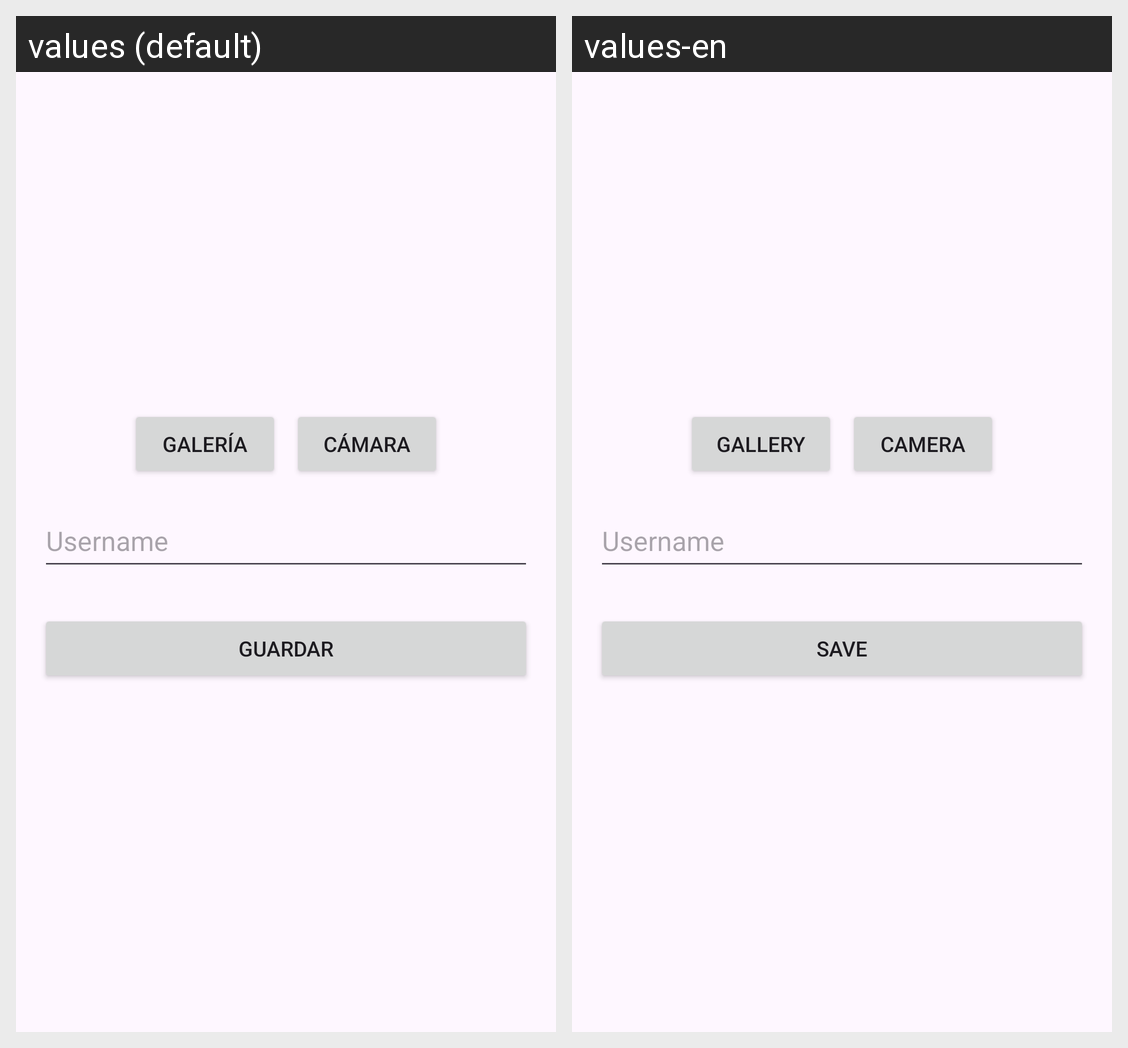

The Android screen above is rendered under two locales of the same app. Produce the string resources it draws, with the default and per-locale values.
Android screen res/layout/fragment_profile.xml rendered under 2 locales, left to right: values (default), values-en. Device: Nexus 5 (rendered at 1080×1920; each locale shown at half size, 540×960, under a caption strip naming it); theme Theme.PokemonTCG.
Strings drawn on this screen, with the default value and each locale's value (text and hints the layout hard-codes, and strings that could not be matched under every locale, appear in the picture but are not listed):

galer_a
  values: Galería
  values-en: Gallery

c_mara
  values: Cámara
  values-en: Camera

username
  values: Username
  values-en: Username

guardar
  values: Guardar
  values-en: Save
